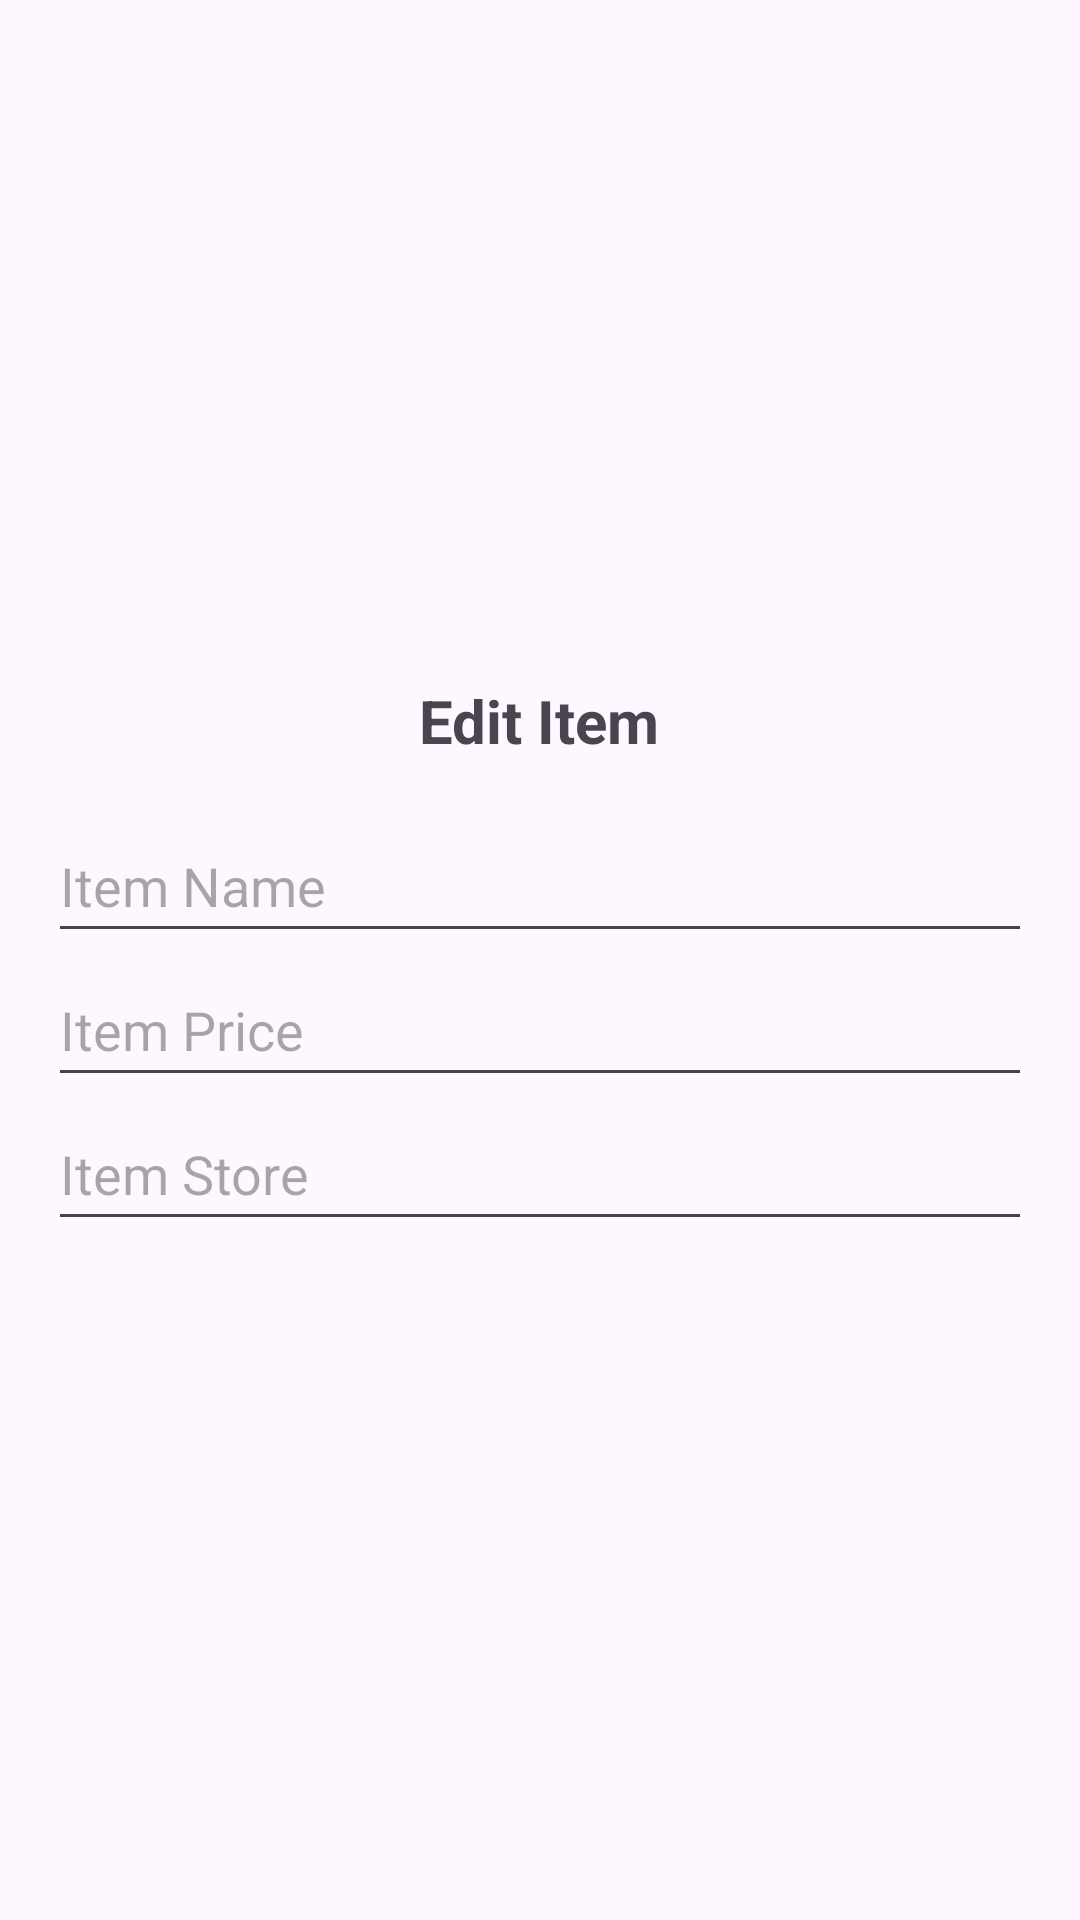

The Android layout XML behind this screen, and the referenced resources:
<!-- AndroidManifest.xml: application theme Theme.GroceryListApplication -->
<!-- res/layout/dialog_edit_item.xml -->
<?xml version="1.0" encoding="utf-8"?>
<androidx.constraintlayout.widget.ConstraintLayout xmlns:android="http://schemas.android.com/apk/res/android"
    xmlns:app="http://schemas.android.com/apk/res-auto"
    xmlns:tools="http://schemas.android.com/tools"
    android:layout_width="match_parent"
    android:layout_height="match_parent">

    
    <LinearLayout
        android:layout_width="match_parent"
        android:layout_height="wrap_content"
        android:orientation="vertical"
        android:padding="16dp"
        app:layout_constraintBottom_toBottomOf="parent"
        app:layout_constraintTop_toTopOf="parent">

        <TextView
            android:layout_width="wrap_content"
            android:layout_height="wrap_content"
            android:layout_gravity="center_horizontal"
            android:layout_marginBottom="16dp"
            android:text="Edit Item"
            android:textSize="20sp"
            android:textStyle="bold" />

        <EditText
            android:id="@+id/editTextEditItemName"
            android:layout_width="match_parent"
            android:layout_height="wrap_content"
            android:hint="Item Name"
            android:minHeight="48dp" />

        <EditText
            android:id="@+id/editTextEditItemPrice"
            android:layout_width="match_parent"
            android:layout_height="wrap_content"
            android:hint="Item Price"
            android:minHeight="48dp" />

        <EditText
            android:id="@+id/editTextEditItemStore"
            android:layout_width="match_parent"
            android:layout_height="wrap_content"
            android:hint="Item Store"
            android:minHeight="48dp" />


    </LinearLayout>

</androidx.constraintlayout.widget.ConstraintLayout>
<!-- resources referenced by this layout -->
<resources>
  <style name="Theme.GroceryListApplication" parent="Base.Theme.GroceryListApplication" />
  <style name="Base.Theme.GroceryListApplication" parent="Theme.Material3.DayNight.NoActionBar">
          
          <item name="colorButtonNormal">@color/custom_black</item>
      </style>
  <color name="custom_black">#000000</color>
</resources>
